Image classification data set "data" (7renko/animal-video-detection on GitHub). Class labels (3): background, chicken, sheep.

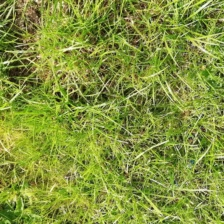
Label: background

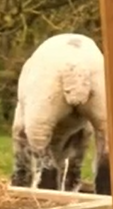
Label: sheep

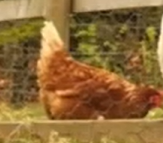
Label: chicken

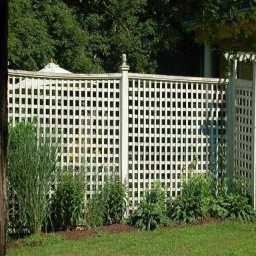
Label: background

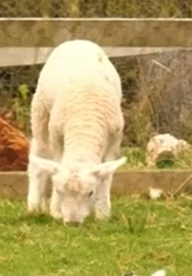
Label: sheep

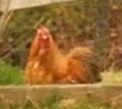
Label: chicken
